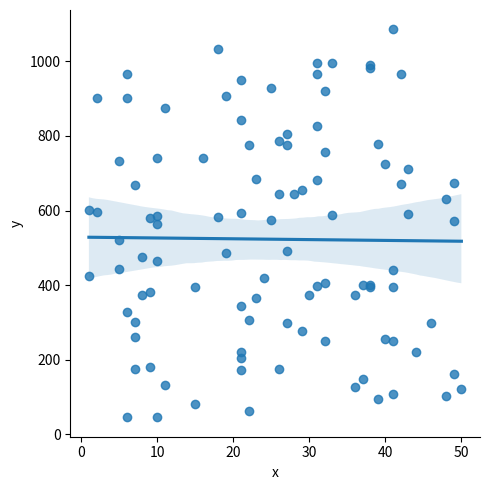

Write the Python code that produced this figure. (Note: this script raises an exception after producing the figure.)
import pandas as pd
import numpy as np
import seaborn as sns
import matplotlib.pyplot as plt
import random
n = 100
palette = sns.color_palette("crest", as_cmap=True)


def y(x):
    return (5 + 2 * x) + random.randint(1, 1000)


x = []
for i in range(n):
    x.append(random.randint(1, 50))
df = pd.DataFrame({"x": x, "y": list(map(y, x))})
ax = sns.lmplot(palette=palette, data=df, x="x", y="y")
plt.savefig(f"./study_material/regression_2.png",  transparent=True)